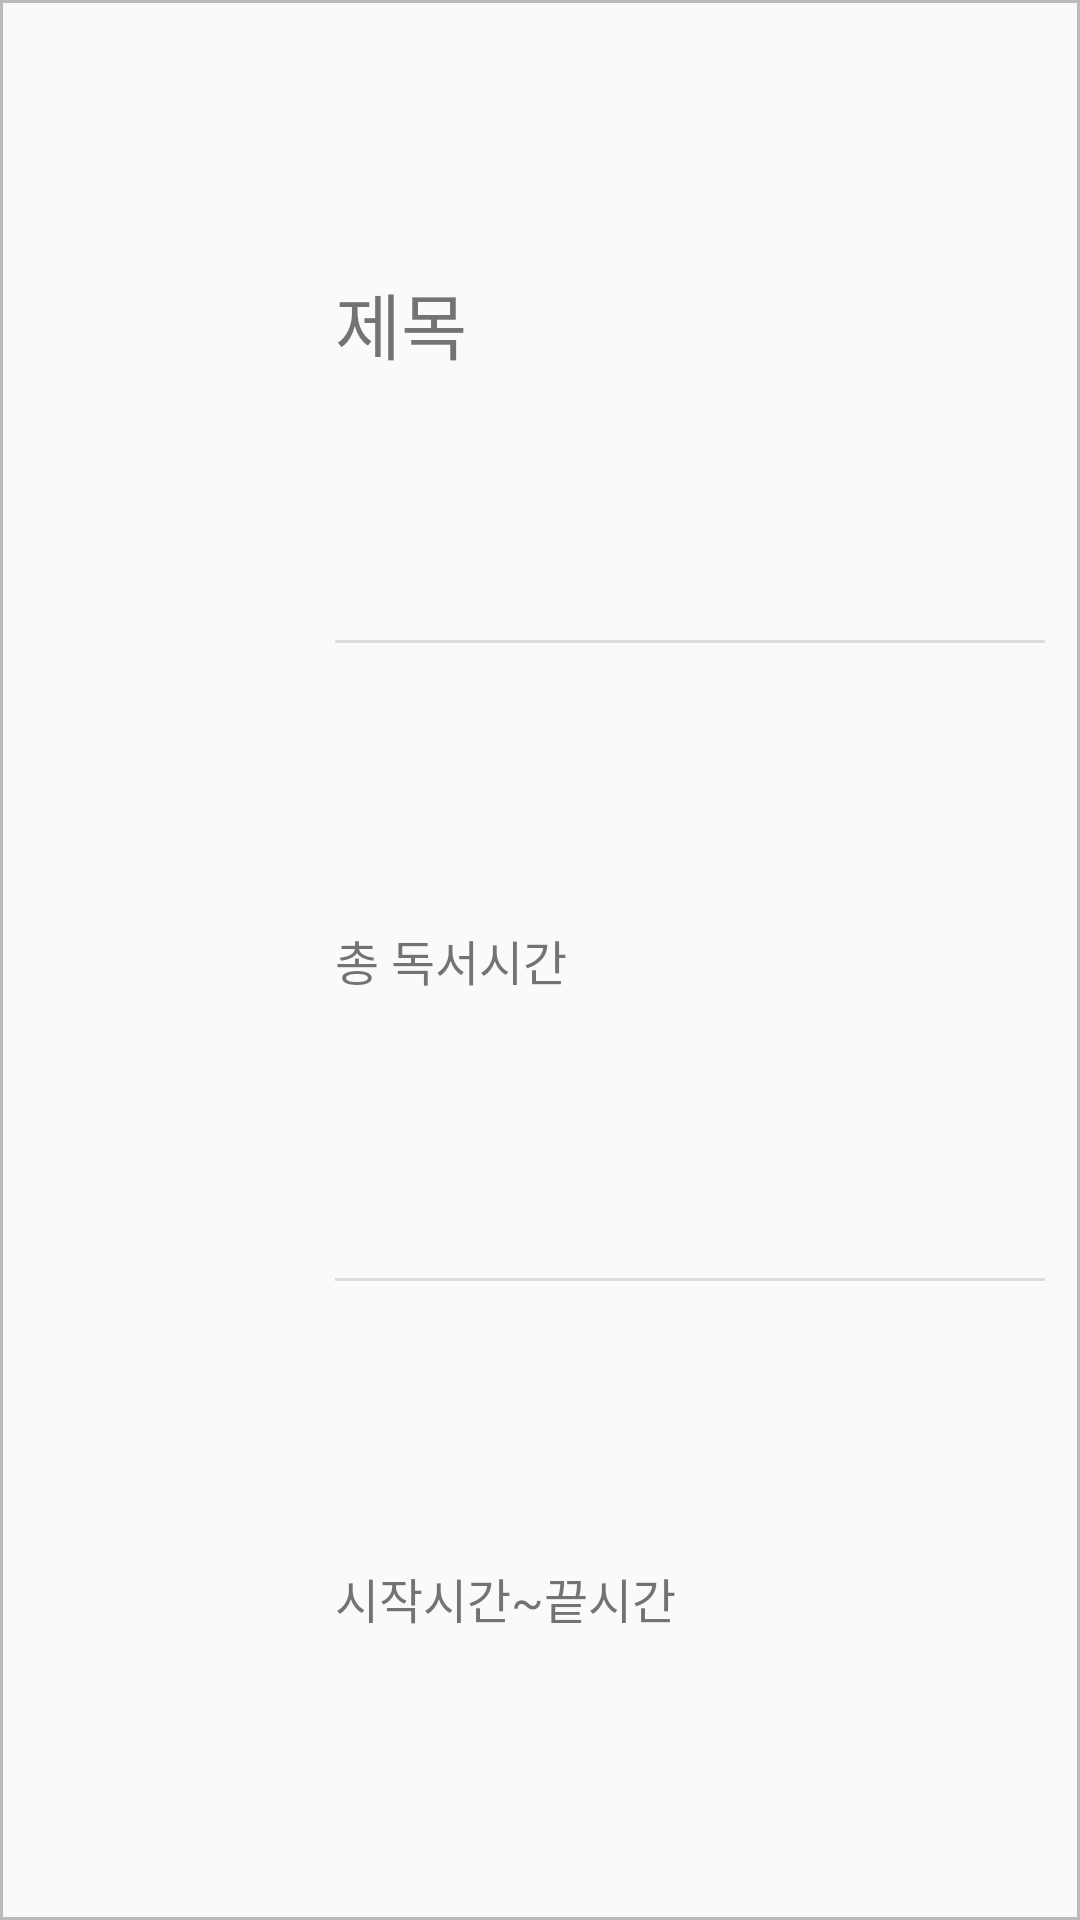

Android layout source for this screen:
<!-- AndroidManifest.xml: application theme Theme.DailyBook -->
<!-- res/layout/linearlayout_record_item.xml -->
<?xml version="1.0" encoding="utf-8"?>
<LinearLayout xmlns:android="http://schemas.android.com/apk/res/android"
    xmlns:tools="http://schemas.android.com/tools"
    android:layout_width="match_parent"
    android:layout_height="wrap_content"
    android:background="@drawable/view_boarder_dimmed"
    >

    <ImageView
        android:id="@+id/imageview_record_item_bookimage"
        android:layout_width="100dp"
        android:layout_height="120dp"
        tools:srcCompat="@tools:sample/avatars" />

    <LinearLayout
        android:layout_width="match_parent"
        android:layout_height="match_parent"
        android:orientation="vertical"
        android:paddingHorizontal="10dp"
        >

        <TextView
            android:id="@+id/textview_record_item_title"
            android:layout_width="match_parent"
            android:layout_height="match_parent"
            android:layout_weight="1"
            android:textSize="24dp"
            android:gravity="center_vertical"
            android:maxLines="1"
            android:ellipsize="end"
            android:text="제목" />

        <View
            android:layout_width="match_parent"
            android:layout_height="1dp"
            android:background="?android:attr/listDivider" />

        <TextView
            android:id="@+id/textview_record_item_elapsed"
            android:layout_width="match_parent"
            android:layout_height="match_parent"
            android:layout_weight="1"
            android:textSize="16dp"
            android:gravity="center_vertical"
            android:maxLines="1"
            android:ellipsize="end"
            android:text="총 독서시간" />
        <View
            android:layout_width="match_parent"
            android:layout_height="1dp"
            android:background="?android:attr/listDivider" />
        <TextView
            android:id="@+id/textview_record_item_start_end"
            android:layout_width="match_parent"
            android:layout_height="match_parent"
            android:textSize="16dp"
            android:layout_weight="1"
            android:gravity="center_vertical"
            android:maxLines="1"
            android:ellipsize="end"
            android:text="시작시간~끝시간"/>
    </LinearLayout>

</LinearLayout>
<!-- resources referenced by this layout -->
<resources>
  <!-- drawable view_boarder_dimmed (drawable) -->
  <?xml version="1.0" encoding="utf-8"?>
  <shape xmlns:android="http://schemas.android.com/apk/res/android">
      <solid android:color="@color/dimmWhite" />
      <stroke android:color="#BBBBBB" android:width="3px"/>
      <padding android:left="5px" android:top="5px" android:bottom="5px" android:right="5px"/>
  </shape>
  <style name="Theme.DailyBook" parent="Base.Theme.DailyBook">
      </style>
  <color name="dimmWhite">#fafafa</color>
  <style name="Base.Theme.DailyBook" parent="Theme.AppCompat.DayNight.NoActionBar">
          
          
  
      </style>
</resources>
